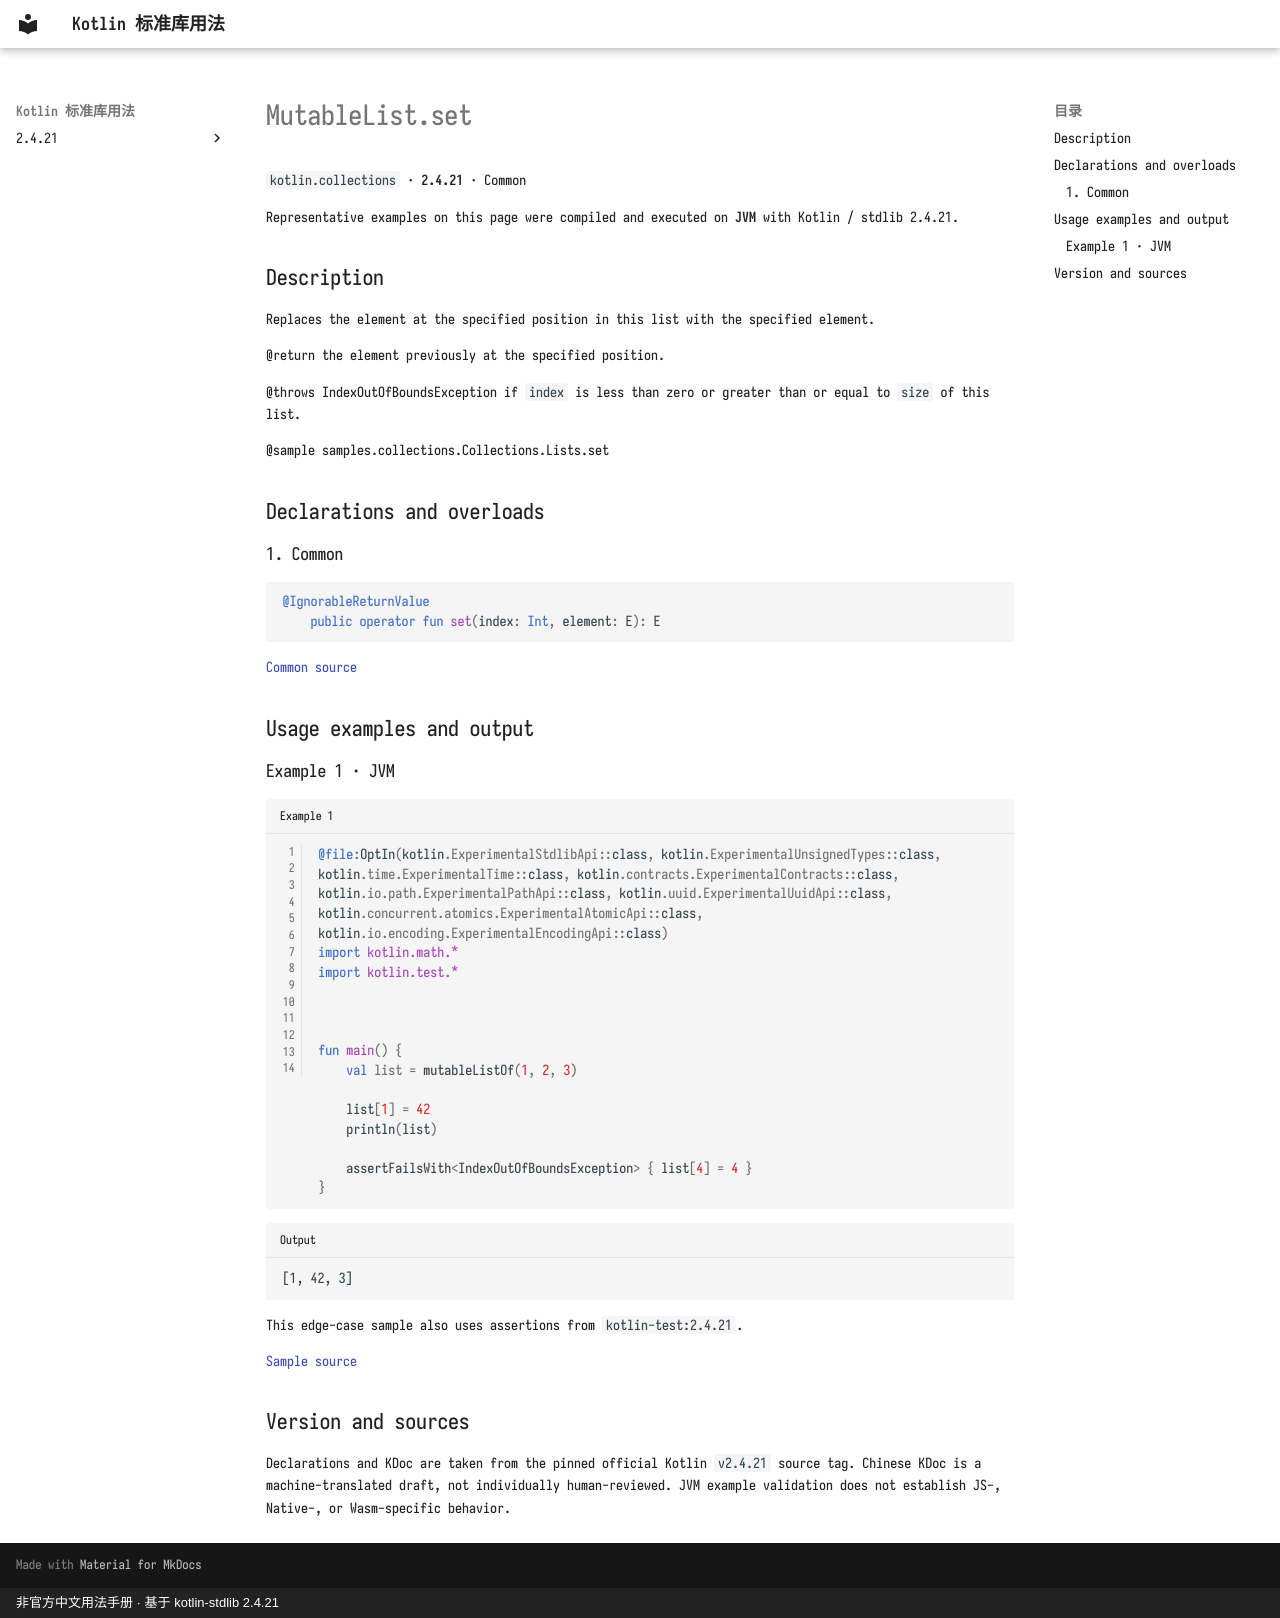

repository: oooooooko/kotlin-stdlib-docs · page: en/api/kotlin.collections/mutablelist-set--1f57538e/index.html · generator: mkdocs · copyright: 非官方中文用法手册 · 基于 kotlin-stdlib 2.4.21

# MutableList.set

`kotlin.collections` · **2.4.21** · Common

Representative examples on this page were compiled and executed on **JVM** with Kotlin / stdlib 2.4.21.

## Description

Replaces the element at the specified position in this list with the specified element.

@return the element previously at the specified position.

@throws IndexOutOfBoundsException if `index` is less than zero or greater than or equal to `size` of this list.

@sample samples.collections.Collections.Lists.set

## Declarations and overloads

### 1. Common

```kotlin
@IgnorableReturnValue
    public operator fun set(index: Int, element: E): E
```

[Common source](https://github.com/JetBrains/kotlin/blob/v2.4.21/libraries/stdlib/src/kotlin/Collections.kt#L367)

## Usage examples and output

### Example 1 · JVM

```kotlin title="Example 1" linenums="1"
@file:OptIn(kotlin.ExperimentalStdlibApi::class, kotlin.ExperimentalUnsignedTypes::class, kotlin.time.ExperimentalTime::class, kotlin.contracts.ExperimentalContracts::class, kotlin.io.path.ExperimentalPathApi::class, kotlin.uuid.ExperimentalUuidApi::class, kotlin.concurrent.atomics.ExperimentalAtomicApi::class, kotlin.io.encoding.ExperimentalEncodingApi::class)
import kotlin.math.*
import kotlin.test.*



fun main() {
    val list = mutableListOf(1, 2, 3)

    list[1] = 42
    println(list)

    assertFailsWith<IndexOutOfBoundsException> { list[4] = 4 }
}
```

```text title="Output"
[1, 42, 3]
```

This edge-case sample also uses assertions from `kotlin-test:2.4.21`.

[Sample source](https://github.com/JetBrains/kotlin/blob/v2.4.21/libraries/stdlib/samples/test/samples/collections/collections.kt#L420)

## Version and sources

Declarations and KDoc are taken from the pinned official Kotlin `v2.4.21` source tag. Chinese KDoc is a machine-translated draft, not individually human-reviewed. JVM example validation does not establish JS-, Native-, or Wasm-specific behavior.
